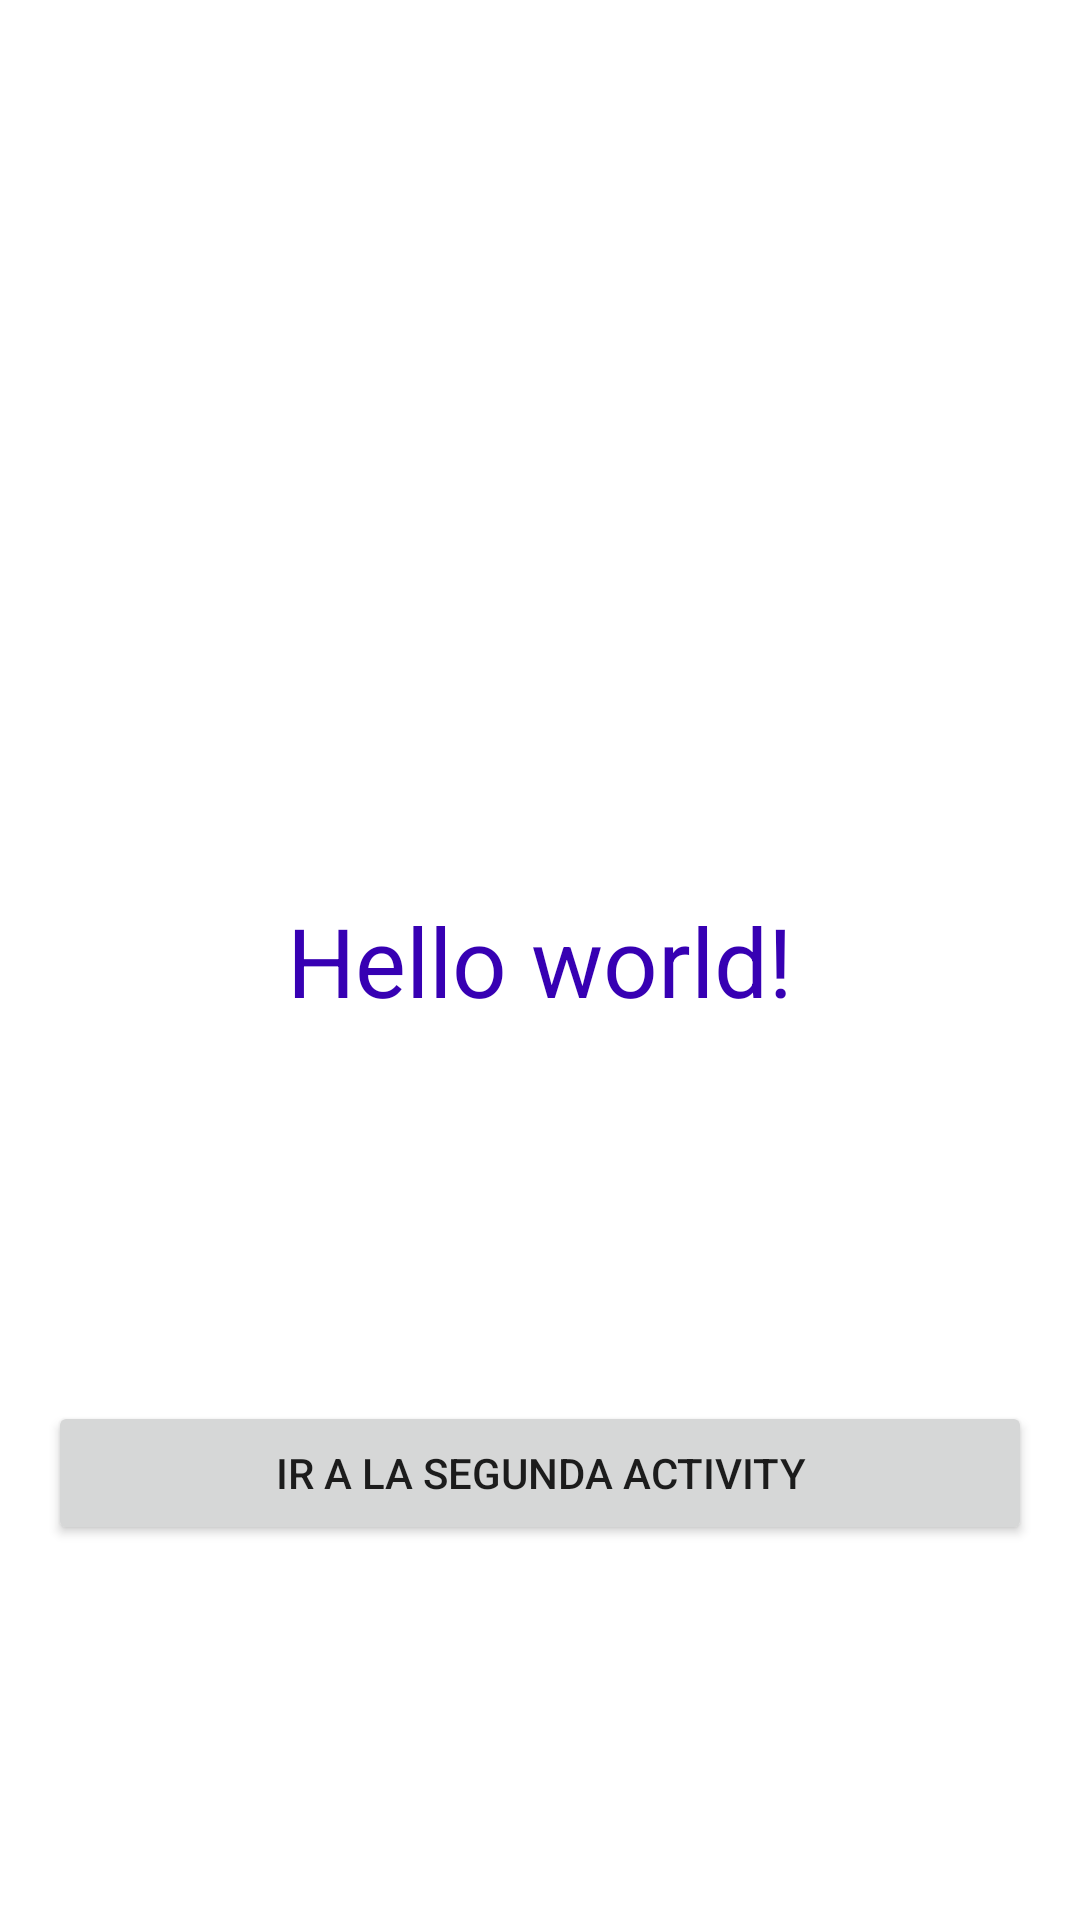

Reconstruct the res/layout file that produces this screen, plus the resources it refers to.
<!-- AndroidManifest.xml: application theme Theme.Alkemy -->
<!-- res/layout/activity_main.xml -->
<?xml version="1.0" encoding="utf-8"?>
<androidx.constraintlayout.widget.ConstraintLayout xmlns:app="http://schemas.android.com/apk/res-auto"
    xmlns:tools="http://schemas.android.com/tools"
    xmlns:android="http://schemas.android.com/apk/res/android"
    android:layout_width="match_parent"
    android:layout_height="match_parent"
    tools:context=".MainActivity">

    <TextView
        android:id="@+id/textView2"
        android:layout_width="wrap_content"
        android:layout_height="wrap_content"
        android:text="@string/main_activity_message"
        android:textColor="@color/purple_700"
        android:textSize="@dimen/main_activity_message"
        app:layout_constraintBottom_toBottomOf="parent"
        app:layout_constraintLeft_toLeftOf="parent"
        app:layout_constraintRight_toRightOf="parent"
        app:layout_constraintTop_toTopOf="parent" />

    <Button
        android:id="@+id/button_navigate"
        android:layout_width="match_parent"
        android:layout_height="wrap_content"
        android:layout_margin="16dp"
        android:text="Ir a la segunda activity"
        app:layout_constraintBottom_toBottomOf="parent"
        app:layout_constraintLeft_toLeftOf="parent"
        app:layout_constraintRight_toRightOf="parent"
        app:layout_constraintTop_toBottomOf="@+id/textView2" />

</androidx.constraintlayout.widget.ConstraintLayout>
<!-- resources referenced by this layout -->
<resources>
  <dimen name="main_activity_message">32sp</dimen>
  <string name="main_activity_message">Hello world!</string>
  <style name="Theme.Alkemy" parent="Theme.MaterialComponents.DayNight.NoActionBar">
          
          <item name="colorPrimary">@color/teal_200</item>
          <item name="colorPrimaryVariant">@color/purple_700</item>
          <item name="colorOnPrimary">@color/white</item>
          
          <item name="colorSecondary">@color/teal_200</item>
          <item name="colorSecondaryVariant">@color/teal_700</item>
          <item name="colorOnSecondary">@color/black</item>
          
          <item name="android:statusBarColor" tools:targetApi="l">?attr/colorPrimaryVariant</item>
          
      </style>
  <!-- not gathered from this repository: default colours our renderer supplied (Android Studio template values) -->
  <color name="purple_700">#FF3700B3</color>
  <color name="teal_200">#FF03DAC5</color>
  <color name="teal_700">#FF018786</color>
  <color name="black">#FF000000</color>
  <color name="white">#FFFFFFFF</color>
</resources>
